Labelled photos from "label_template", an image-classification folder in YLTsai0609/Missing_Semester_of_Your_CS_Education. The possible labels are: hook empty, hook with ground rod, light turned off, light turned on.

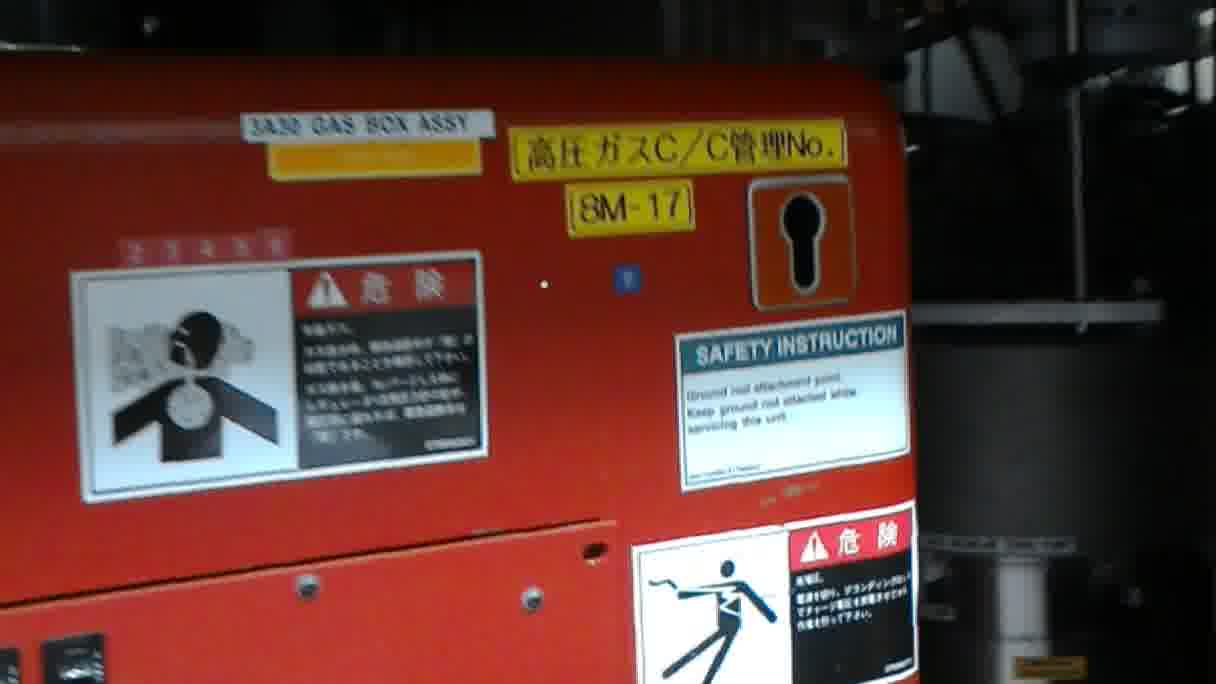
Label: hook empty

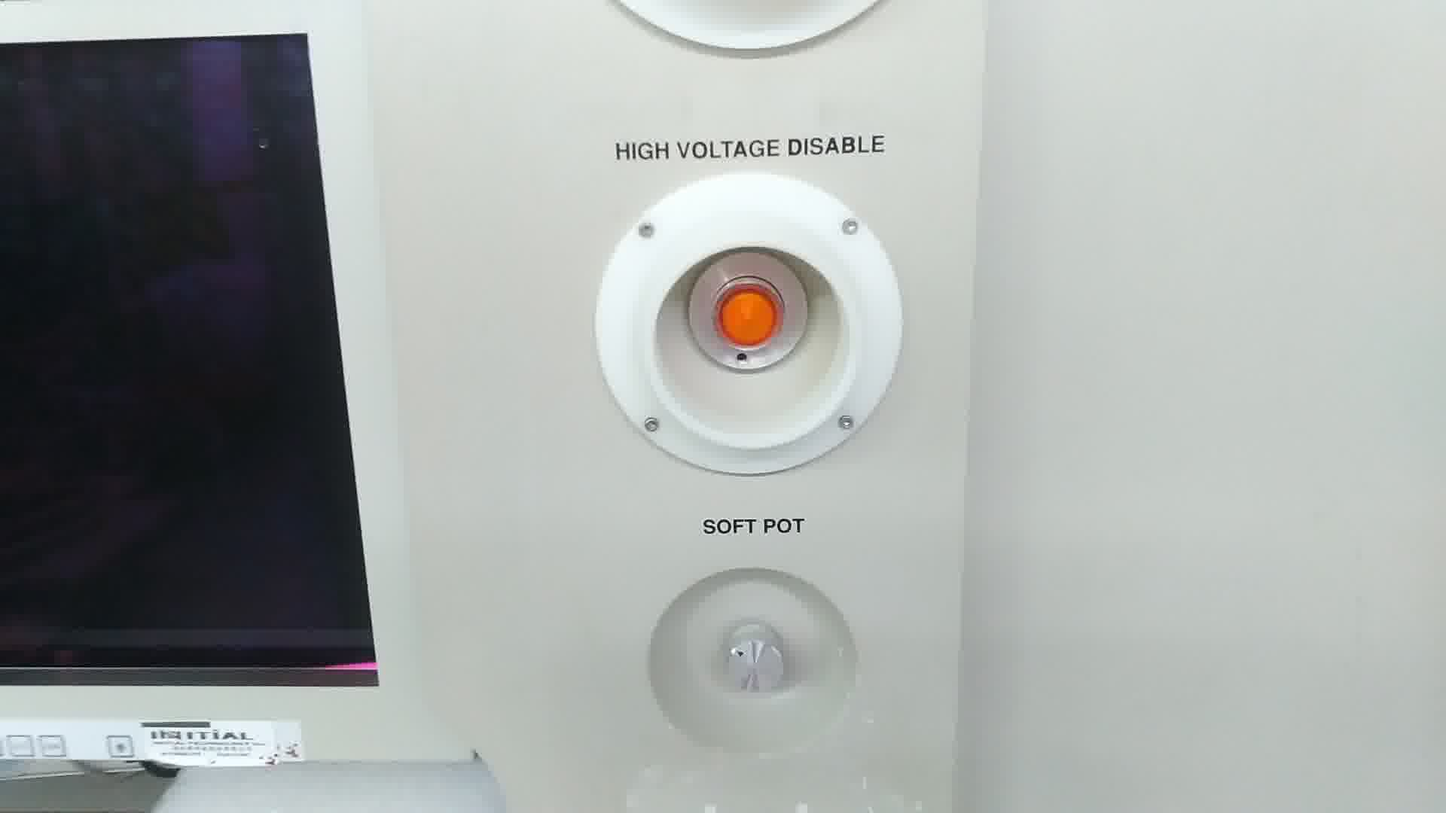
Label: light turned off

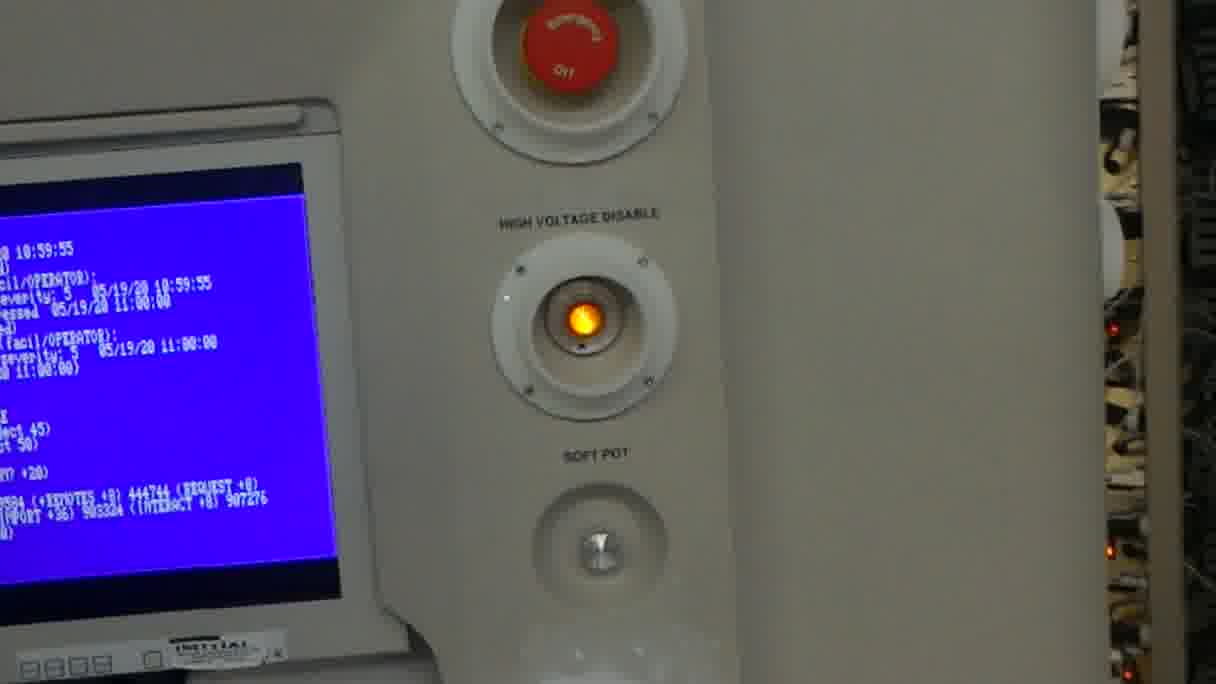
Label: light turned on

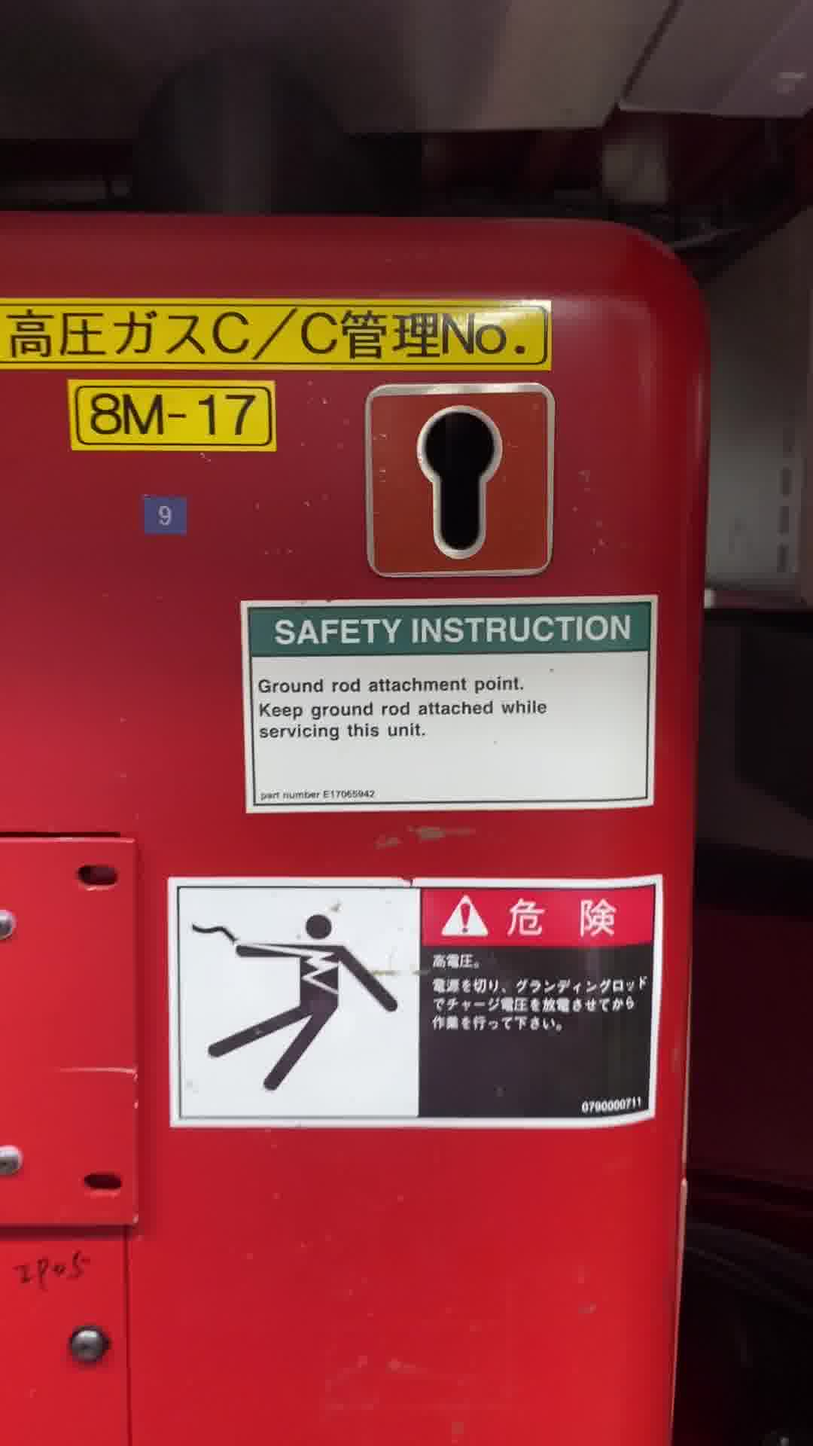
Label: hook empty

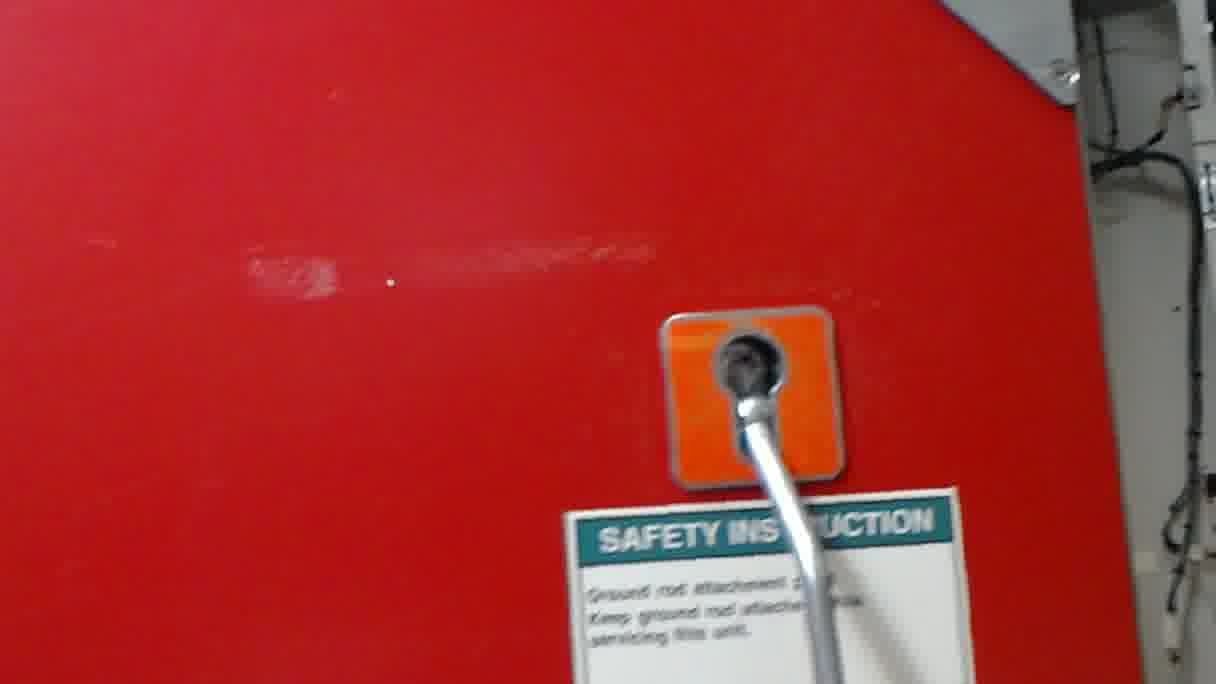
Label: hook with ground rod

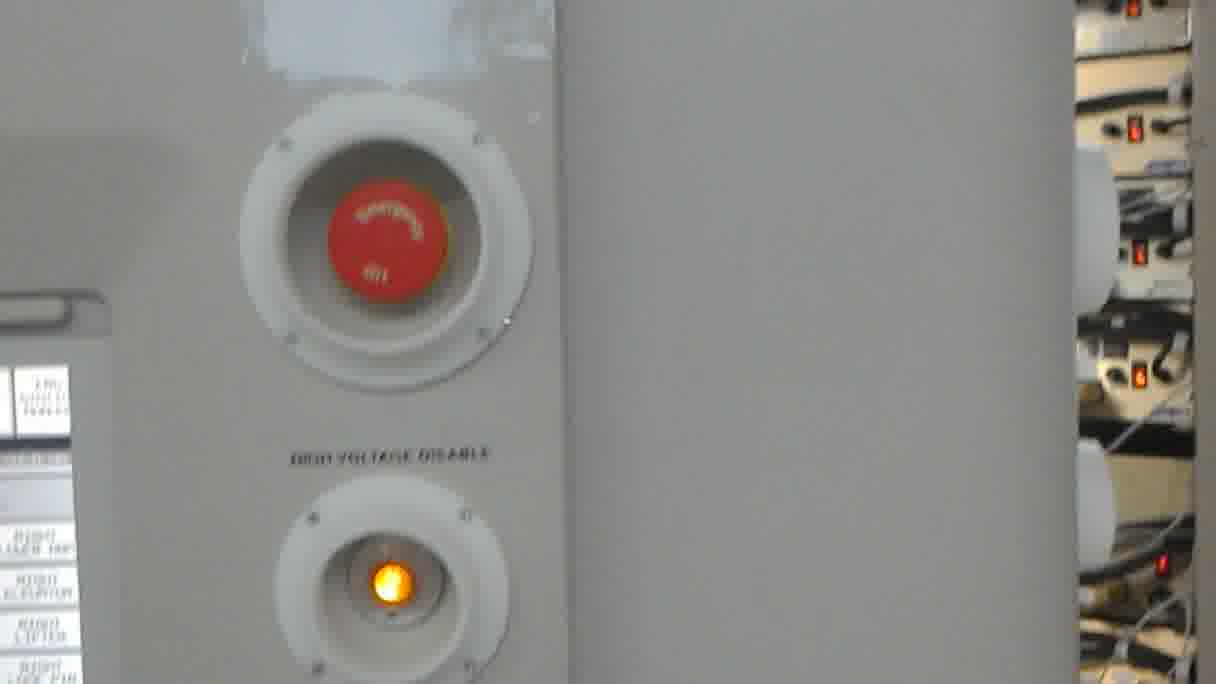
Label: light turned on
